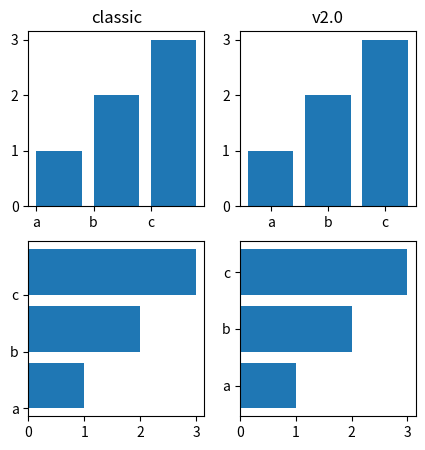

The script that saved this image:
import matplotlib.pyplot as plt
import numpy as np

fig, ((ax1, ax2), (ax3, ax4)) = plt.subplots(2, 2, figsize=(5, 5))

def demo(bar_func, bar_kwargs):
    return bar_func([1, 2, 3], [1, 2, 3], tick_label=['a', 'b', 'c'],
                    **bar_kwargs)


ax1.set_title("classic")
ax2.set_title('v2.0')

demo(ax1.bar, {'align': 'edge'})
demo(ax2.bar, {})
demo(ax3.barh, {'align': 'edge'})
demo(ax4.barh, {})